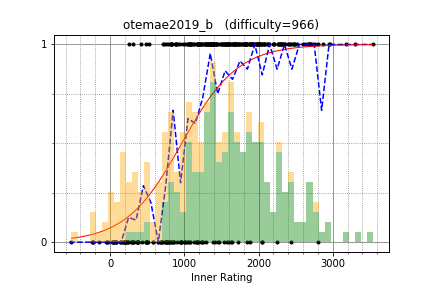

The table this chart was drawn from, first rows:
tozangezan, 2959.485209, 1
square1001, 2490, 1
E869120, 2806, 1
yosupo, 3303, 1
snuke, 3539, 1
risujiroh, 2337, 1
June_boy, 2424, 1
ei13333, 2264, 1
TAISA_, 1975, 1
TMJN, 2279, 1
betrue12, 2467, 1
rickytheta, 2866, 1
kyuridenamida, 2094, 1
hitonanode, 2679, 1
kmjp, 2768, 1
luma, 2210, 1
pekempey, 2520, 1
nwin, 2355, 1
maze1230, 2302, 1
maroonrk, 3181, 1
catupper, 2693, 1
Misteer, 2301, 1
physics0523, 2138, 1
tubuann, 2286, 1
ttttan, 1919, 1
mencotton, 1603, 1
leaf1415, 2311, 1
autumn_eel, 2129, 1
Rubikun, 1979, 1
simamumu, 1820, 1
emthrm, 2049, 0
cinnamoroll, 2069, 1
you070707, 1848, 1
kort0n, 2593, 1
define, 1714, 1
aajisaka, 2109, 1
mamekin, 2436, 1
tatyam, 2334, 1
ikatakos, 1942, 1
gratan, 1732, 1
ecasdqina, 1911, 1
sansen, 2127, 1
Suunn, 2014, 1
yta_smh17, 1847, 1
sumitacchan, 2415, 1
TangentDay, 2668, 1
Trineutron, 1433, 1
nanika, 1417, 1
suikameron, 1605, 1
itigo, 1279, 1
takumi152, 1682, 1
mechanicalpenciI, 2478, 1
ats5515, 2733, 1
ynymxiaolongbao, 2481, 1
yamad, 2203, 1
startcpp, 2078, 1
m_99, 1735, 1
keymoon, 1980, 1
kotatsugame, 2308, 1
ryoissy, 2261, 1
snow39, 1910, 1
... 252 more rows
